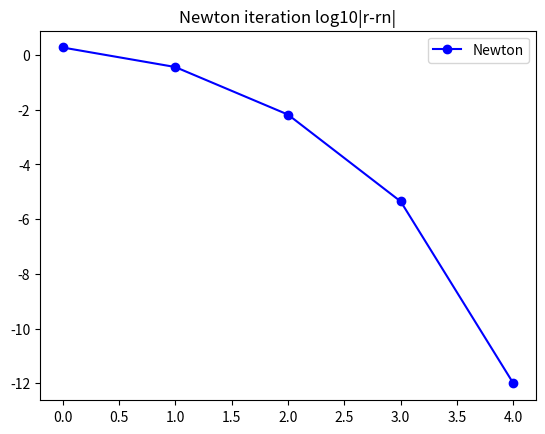

This chart was generated by the following Python code:
import numpy as np
from numpy import random as rand
import time
import math
from scipy import io, integrate, linalg, signal
from scipy.linalg import lu_factor, lu_solve
import matplotlib.pyplot as plt

def driver():
    ############################################################################
    ############################################################################
    # Rootfinding example start. You are given F(x)=0.

    #First, we define F(x) and its Jacobian.
    def F(x):
        return np.array([x[0]+np.cos(x[0]*x[1]*x[2])-1,
                         ((1-x[0])**(1./4.)) + x[1] + 0.05*x[2]**2-0.15*x[2]-1,
                         -x[0]**2-0.1*x[1]**2+0.1*x[1] + x[2] - 1]);

    def JF(x):
        return np.array([[1-x[1]*x[2]*np.sin(x[1]*x[2]*x[0]), x[0]*x[2]*np.sin(x[1]*x[2]*x[0]), x[1]*x[0]*np.sin(x[1]*x[2]*x[0])],
                         [-4.*((1-x[0])**(-3./4.)), 1, 0.1*x[2]-0.15],
                         [ -2*x[0], -0.2*x[1] + 0.1, 1]]);
    
    #P = np.array([[1./6.,1./18.],[0.,1./6.]])
    
    # Apply Simple Iteration:
    # x0 = np.array([1.,1.]); tol=1e-10; nmax=1000;
    # (rN,rnN,nfN) = Iterator_nd(F, P, x0, tol, nmax,True)
    # print(rN)

    # # Apply Newton Method:
    x0 = np.array([0.,2.,1.]); tol=1e-6; nmax=100;
    (rN,rnN,nfN,nJN) = newton_method_nd(F,JF,x0,tol,nmax,True);
    print(rN)

    # # Apply Lazy Newton (chord iteration)
    # nmax=1000;
    # (rLN,rnLN,nfLN,nJLN) = lazy_newton_method_nd(F,JF,x0,tol,nmax,True);
    # print(rLN)

    # # Apply Broyden Method
    # Bmat='fwd'; B0 = JF(x0); nmax=100;
    # (rB,rnB,nfB) = broyden_method_nd(F,B0,x0,tol,nmax,Bmat,True);
    # print(rB)
    
    # Plots and comparisons
    # numN = rnN.shape[0];
    # errN = np.max(np.abs(rnN[0:(numN-1)]-rN),1);
    # plt.plot(np.arange(numN-1),np.log10(errN+1e-18),'b-o',label='Iteration');
    # plt.title('Iteration log10|r-rn|');
    # plt.legend();
    # plt.show();

    numN = rnN.shape[0];
    errN = np.max(np.abs(rnN[0:(numN-1)]-rN),1);
    plt.plot(np.arange(numN-1),np.log10(errN+1e-18),'b-o',label='Newton');
    plt.title('Newton iteration log10|r-rn|');
    plt.legend();
    plt.show();

    # numB = rnB.shape[0];
    # errB = np.max(np.abs(rnB[0:(numB-1)]-rN),1);
    # plt.plot(np.arange(numN-1),np.log10(errN+1e-18),'b-o',label='Newton');
    # plt.plot(np.arange(numB-1),np.log10(errB+1e-18),'g-o',label='Broyden');
    # plt.title('Newton and Broyden iterations log10|r-rn|');
    # plt.legend();
    # plt.show();

    # numLN = rnLN.shape[0];
    # errLN = np.max(np.abs(rnLN[0:(numLN-1)]-rN),1);
    # plt.plot(np.arange(numN-1),np.log10(errN+1e-18),'b-o',label='Newton');
    # plt.plot(np.arange(numB-1),np.log10(errB+1e-18),'g-o',label='Broyden');
    # plt.plot(np.arange(numLN-1),np.log10(errLN+1e-18),'r-o',label='Lazy Newton');
    # plt.title('Newton, Broyden and Lazy Newton iterations log10|r-rn|');
    # plt.legend();
    # plt.show();


################################################################################
# Simple Iterator
def Iterator_nd(f,P,x0,tol,nmax,verb=False):

    # Initialize arrays and function value
    xn = x0; #initial guess
    rn = x0; #list of iterates
    Fn = f(xn); #function value vector
    n=0;
    nf=1; #function and Jacobian evals
    npn=1;

    if verb:
        print("|--n--|----xn----|---|f(xn)|---|");

    while npn>tol and n<=nmax:
        # compute n x n Jacobian matrix

        if verb:
            print("|--%d--|%1.7f|%1.7f|" %(n,np.linalg.norm(xn),np.linalg.norm(Fn)));

        # Newton step (we could check whether Jn is close to singular here)
        pn = -np.matmul(P,Fn)
        xn = xn + pn;
        npn = np.linalg.norm(pn); #size of Newton step

        n+=1;
        rn = np.vstack((rn,xn));
        Fn = f(xn);
        nf+=1;

    r=xn;

    if verb:
        if np.linalg.norm(Fn)>tol:
            print("Iterative method failed to converge, n=%d, |F(xn)|=%1.1e\n" % (nmax,np.linalg.norm(Fn)));
        else:
            print("Iterative method converged, n=%d, |F(xn)|=%1.1e\n" % (n,np.linalg.norm(Fn)));

    return (r,rn,nf);

# Newton method in n dimensions implementation
def newton_method_nd(f,Jf,x0,tol,nmax,verb=False):

    # Initialize arrays and function value
    xn = x0; #initial guess
    rn = x0; #list of iterates
    Fn = f(xn); #function value vector
    n=0;
    nf=1; nJ=0; #function and Jacobian evals
    npn=1;

    if verb:
        print("|--n--|----xn----|---|f(xn)|---|");

    while npn>tol and n<=nmax:
        # compute n x n Jacobian matrix
        Jn = Jf(xn);
        nJ+=1;

        if verb:
            print("|--%d--|%1.7f|%1.7f|" %(n,np.linalg.norm(xn),np.linalg.norm(Fn)));

        # Newton step (we could check whether Jn is close to singular here)
        pn = -np.linalg.solve(Jn,Fn);
        xn = xn + pn;
        npn = np.linalg.norm(pn); #size of Newton step

        n+=1;
        rn = np.vstack((rn,xn));
        Fn = f(xn);
        nf+=1;

    r=xn;

    if verb:
        if np.linalg.norm(Fn)>tol:
            print("Newton method failed to converge, n=%d, |F(xn)|=%1.1e\n" % (nmax,np.linalg.norm(Fn)));
        else:
            print("Newton method converged, n=%d, |F(xn)|=%1.1e\n" % (n,np.linalg.norm(Fn)));

    return (r,rn,nf,nJ);

# Lazy Newton method (chord iteration) in n dimensions implementation
def lazy_newton_method_nd(f,Jf,x0,tol,nmax,verb=False):

    # Initialize arrays and function value
    xn = x0; #initial guess
    rn = x0; #list of iterates
    Fn = f(xn); #function value vector
    # compute n x n Jacobian matrix (ONLY ONCE)
    Jn = Jf(xn);

    # Use pivoted LU factorization to solve systems for Jf. Makes lusolve O(n^2)
    lu, piv = lu_factor(Jn);

    n=0;
    nf=1; nJ=1; #function and Jacobian evals
    npn=1;

    if verb:
        print("|--n--|----xn----|---|f(xn)|---|");

    while npn>tol and n<=nmax:

        if verb:
            print("|--%d--|%1.7f|%1.7f|" %(n,np.linalg.norm(xn),np.linalg.norm(Fn)));

        # Newton step (we could check whether Jn is close to singular here)
        pn = -lu_solve((lu, piv), Fn); #We use lu solve instead of pn = -np.linalg.solve(Jn,Fn);
        xn = xn + pn;
        npn = np.linalg.norm(pn); #size of Newton step

        n+=1;
        rn = np.vstack((rn,xn));
        Fn = f(xn);
        nf+=1;

    r=xn;

    if verb:
        if np.linalg.norm(Fn)>tol:
            print("Lazy Newton method failed to converge, n=%d, |F(xn)|=%1.1e\n" % (nmax,np.linalg.norm(Fn)));
        else:
            print("Lazy Newton method converged, n=%d, |F(xn)|=%1.1e\n" % (n,np.linalg.norm(Fn)));

    return (r,rn,nf,nJ);

# Implementation of Broyden method. B0 can either be an approx of Jf(x0) (Bmat='fwd'),
# an approx of its inverse (Bmat='inv') or the identity (Bmat='Id')
def broyden_method_nd(f,B0,x0,tol,nmax,Bmat='Id',verb=False):

    # Initialize arrays and function value
    d = x0.shape[0];
    xn = x0; #initial guess
    rn = x0; #list of iterates
    Fn = f(xn); #function value vector
    n=0;
    nf=1;
    npn=1;

    #####################################################################
    # Create functions to apply B0 or its inverse
    if Bmat=='fwd':
        #B0 is an approximation of Jf(x0)
        # Use pivoted LU factorization to solve systems for B0. Makes lusolve O(n^2)
        lu, piv = lu_factor(B0);
        luT, pivT = lu_factor(B0.T);

        def Bapp(x): return lu_solve((lu, piv), x); #np.linalg.solve(B0,x);
        def BTapp(x): return lu_solve((luT, pivT), x) #np.linalg.solve(B0.T,x);
    elif Bmat=='inv':
        #B0 is an approximation of the inverse of Jf(x0)
        def Bapp(x): return B0 @ x;
        def BTapp(x): return B0.T @ x;
    else:
        Bmat='Id';
        #default is the identity
        def Bapp(x): return x;
        def BTapp(x): return x;
    ####################################################################
    # Define function that applies Bapp(x)+Un*Vn.T*x depending on inputs
    def Inapp(Bapp,Bmat,Un,Vn,x):
        rk=Un.shape[0];

        if Bmat=='Id':
            y=x;
        else:
            y=Bapp(x);

        if rk>0:
            y=y+Un.T@(Vn@x);

        return y;
    #####################################################################

    # Initialize low rank matrices Un and Vn
    Un = np.zeros((0,d)); Vn=Un;

    if verb:
        print("|--n--|----xn----|---|f(xn)|---|");

    while npn>tol and n<=nmax:
        if verb:
            print("|--%d--|%1.7f|%1.7f|" % (n,np.linalg.norm(xn),np.linalg.norm(Fn)));

        #Broyden step xn = xn -B_n\Fn
        dn = -Inapp(Bapp,Bmat,Un,Vn,Fn);
        # Update xn
        xn = xn + dn;
        npn=np.linalg.norm(dn);

        ###########################################################
        ###########################################################
        # Update In using only the previous I_n-1
        #(this is equivalent to the explicit update formula)
        Fn1 = f(xn);
        dFn = Fn1-Fn;
        nf+=1;
        I0rn = Inapp(Bapp,Bmat,Un,Vn,dFn); #In^{-1}*(Fn+1 - Fn)
        un = dn - I0rn;                    #un = dn - In^{-1}*dFn
        cn = dn.T @ (I0rn);                # We divide un by dn^T In^{-1}*dFn
        # The end goal is to add the rank 1 u*v' update as the next columns of
        # Vn and Un, as is done in, say, the eigendecomposition
        Vn = np.vstack((Vn,Inapp(BTapp,Bmat,Vn,Un,dn)));
        Un = np.vstack((Un,(1/cn)*un));

        n+=1;
        Fn=Fn1;
        rn = np.vstack((rn,xn));

    r=xn;

    if verb:
        if npn>tol:
            print("Broyden method failed to converge, n=%d, |F(xn)|=%1.1e\n" % (nmax,np.linalg.norm(Fn)));
        else:
            print("Broyden method converged, n=%d, |F(xn)|=%1.1e\n" % (n,np.linalg.norm(Fn)));

    return(r,rn,nf)

# Execute driver
driver()
